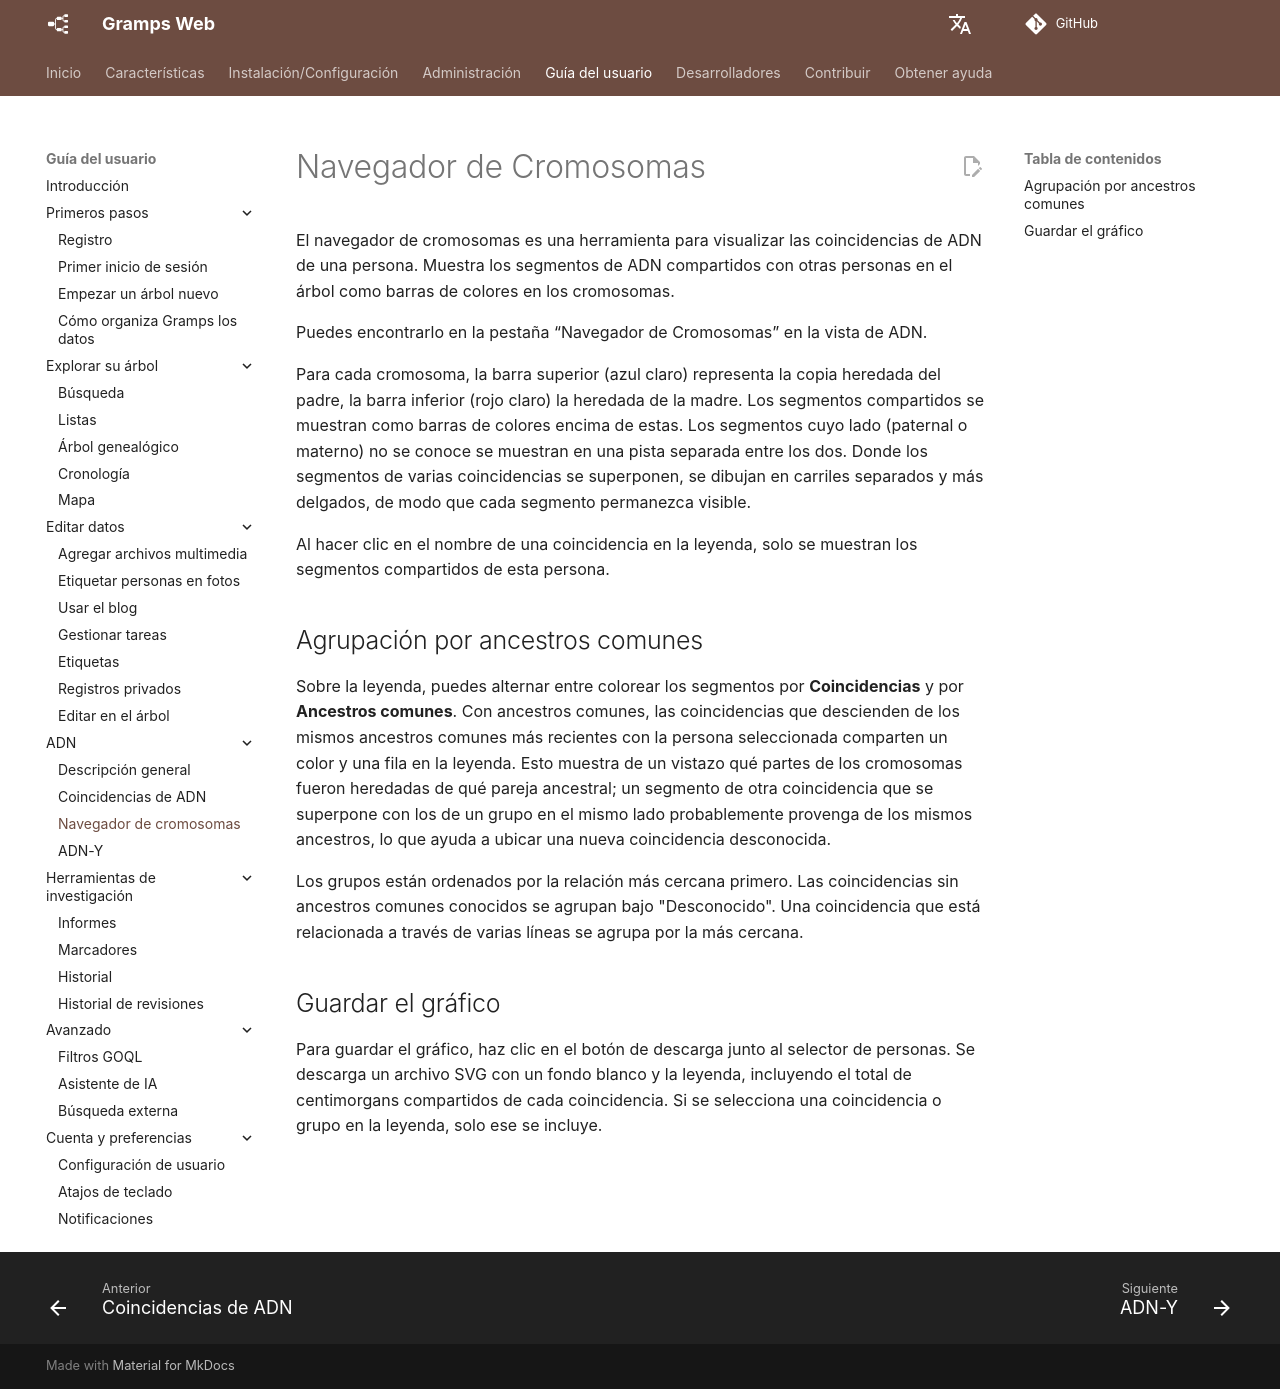

repository: gramps-project/gramps-web-docs · page: es/user-guide/chromosome-browser/index.html · generator: mkdocs

# Navegador de Cromosomas

El navegador de cromosomas es una herramienta para visualizar las coincidencias de ADN de una persona. Muestra los segmentos de ADN compartidos con otras personas en el árbol como barras de colores en los cromosomas.

Puedes encontrarlo en la pestaña “Navegador de Cromosomas” en la vista de ADN.

Para cada cromosoma, la barra superior (azul claro) representa la copia heredada del padre, la barra inferior (rojo claro) la heredada de la madre. Los segmentos compartidos se muestran como barras de colores encima de estas. Los segmentos cuyo lado (paternal o materno) no se conoce se muestran en una pista separada entre los dos. Donde los segmentos de varias coincidencias se superponen, se dibujan en carriles separados y más delgados, de modo que cada segmento permanezca visible.

Al hacer clic en el nombre de una coincidencia en la leyenda, solo se muestran los segmentos compartidos de esta persona.

## Agrupación por ancestros comunes

Sobre la leyenda, puedes alternar entre colorear los segmentos por **Coincidencias** y por **Ancestros comunes**. Con ancestros comunes, las coincidencias que descienden de los mismos ancestros comunes más recientes con la persona seleccionada comparten un color y una fila en la leyenda. Esto muestra de un vistazo qué partes de los cromosomas fueron heredadas de qué pareja ancestral; un segmento de otra coincidencia que se superpone con los de un grupo en el mismo lado probablemente provenga de los mismos ancestros, lo que ayuda a ubicar una nueva coincidencia desconocida.

Los grupos están ordenados por la relación más cercana primero. Las coincidencias sin ancestros comunes conocidos se agrupan bajo "Desconocido". Una coincidencia que está relacionada a través de varias líneas se agrupa por la más cercana.

## Guardar el gráfico

Para guardar el gráfico, haz clic en el botón de descarga junto al selector de personas. Se descarga un archivo SVG con un fondo blanco y la leyenda, incluyendo el total de centimorgans compartidos de cada coincidencia. Si se selecciona una coincidencia o grupo en la leyenda, solo ese se incluye.
